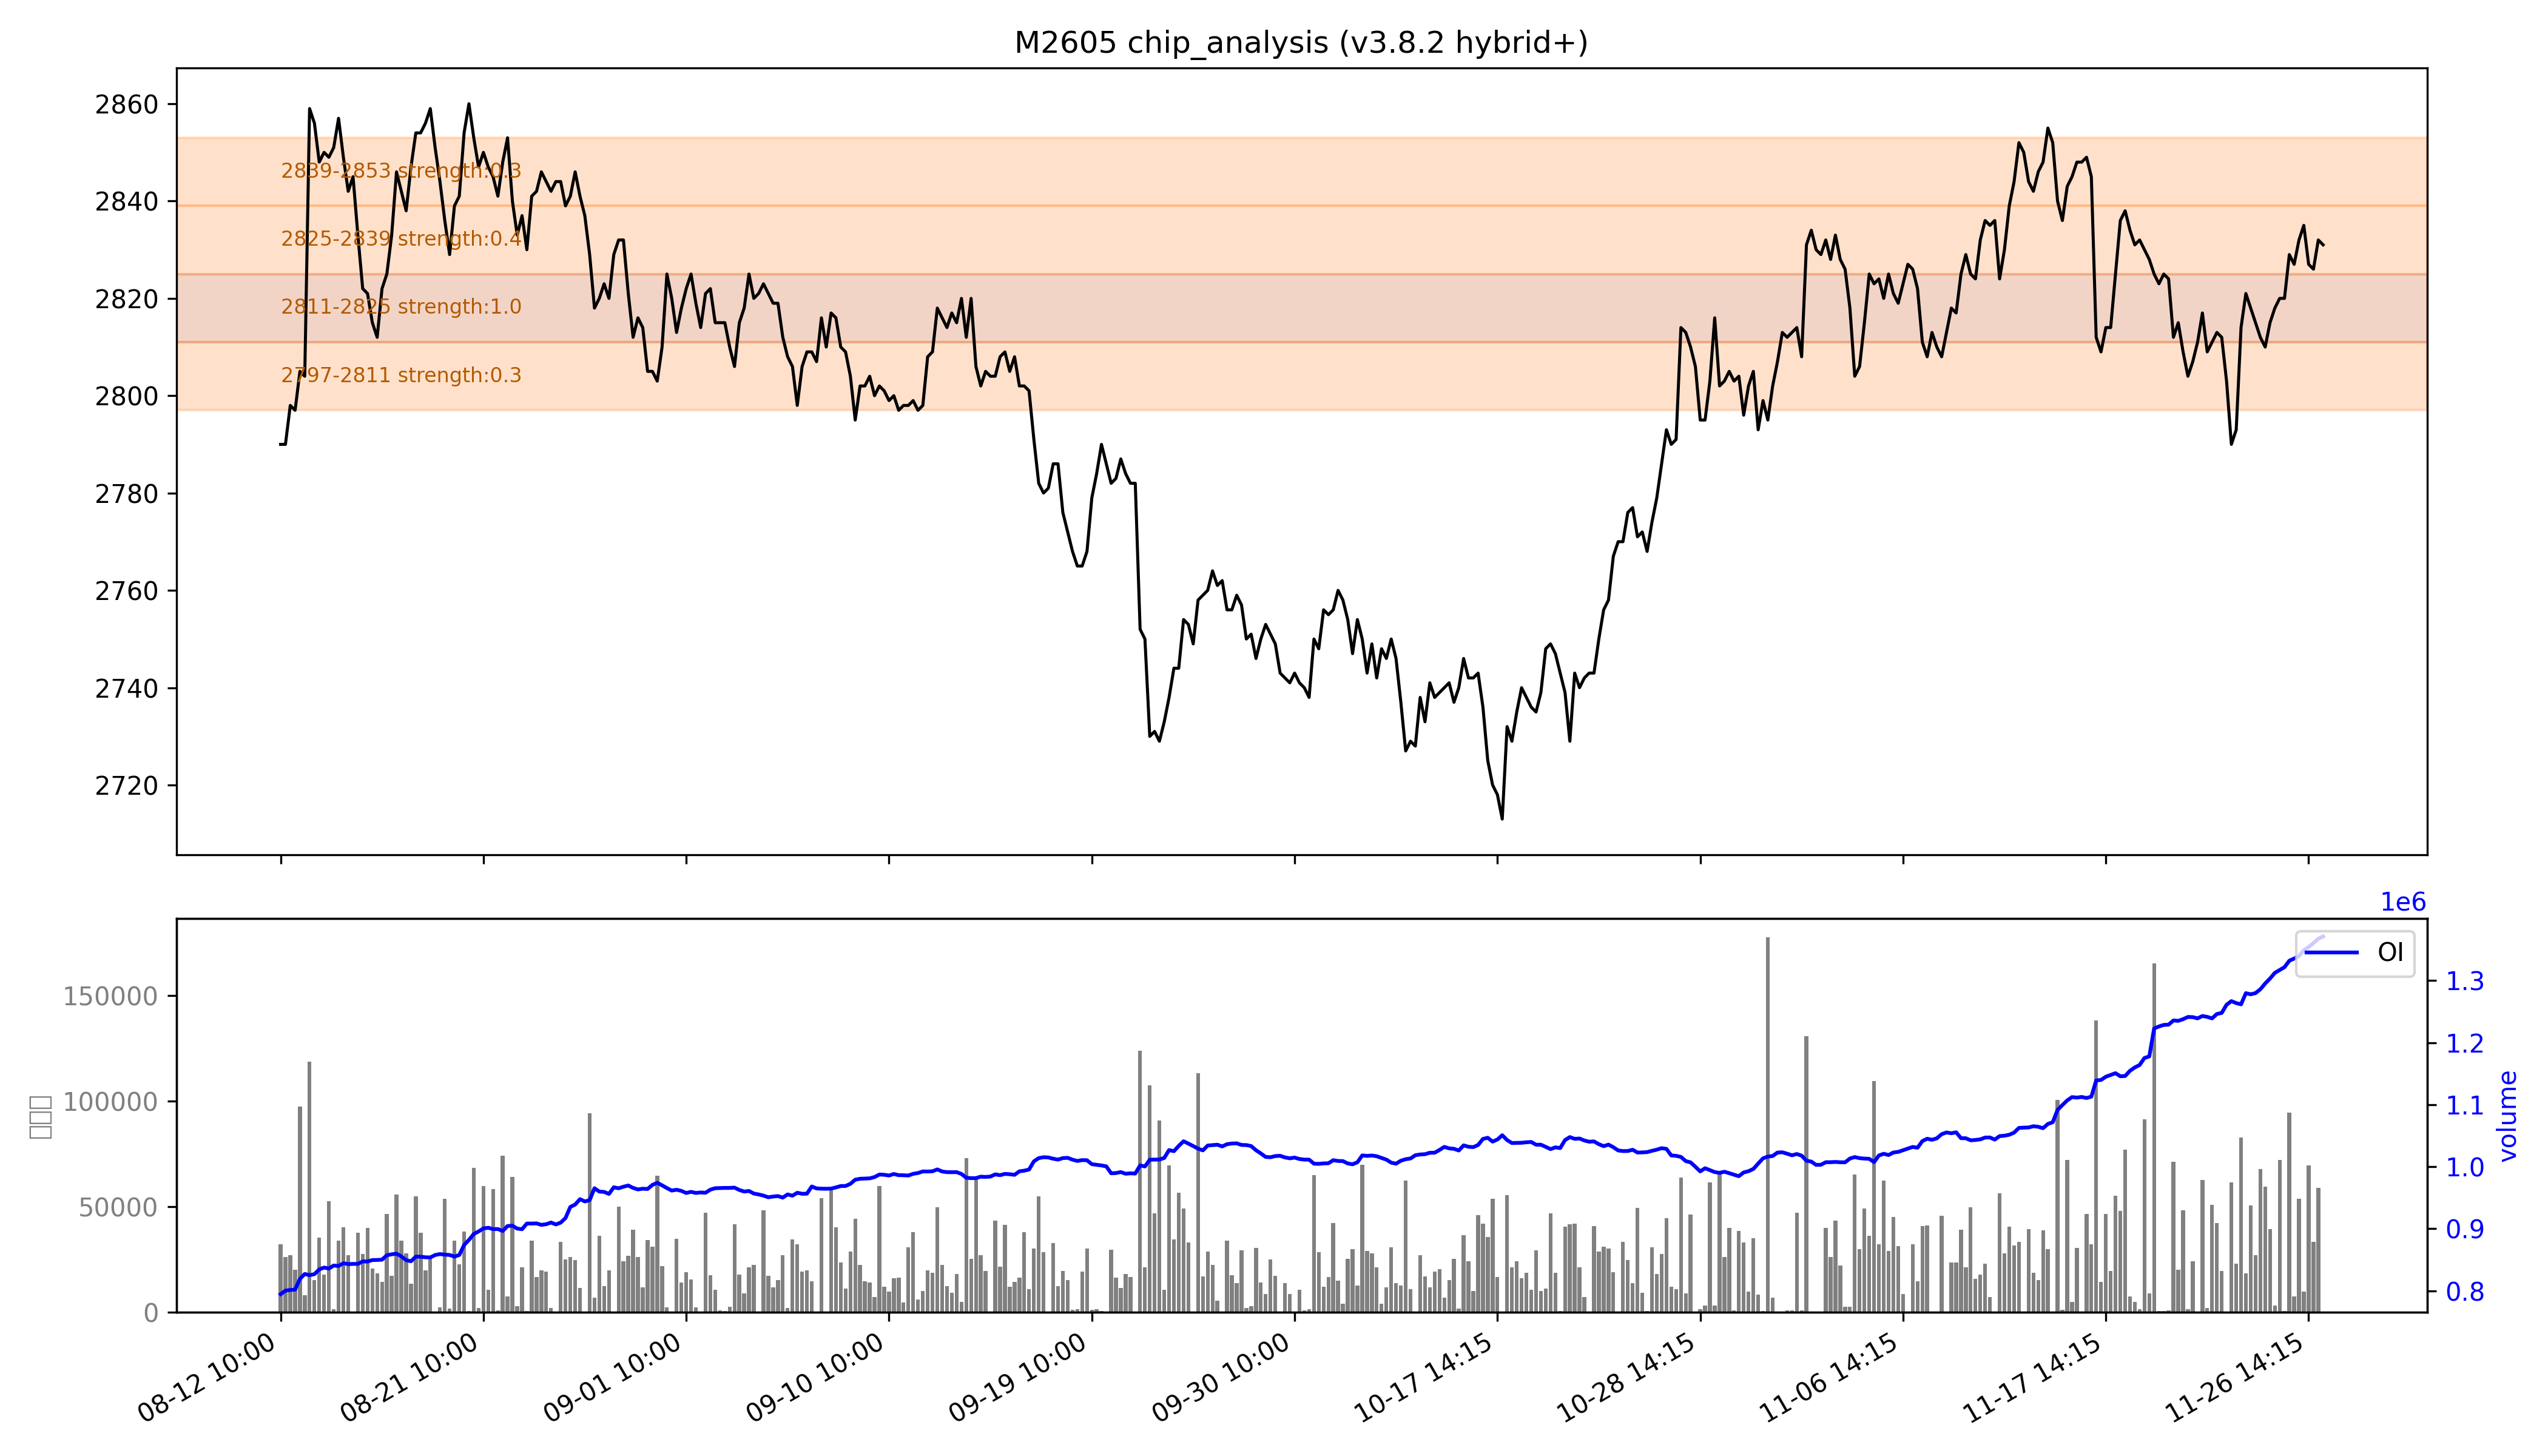

Data behind this chart, as committed beside it:
low, high, recent_strength, all_strength, avg_strength, persistent, zone_type
2797, 2811, 0.1, 0.5, 0.3, False, 短期区
2811, 2825, 强：1.0, 强：1.0, 强：1.0, True, 持久区
2825, 2839, 0.3, 0.4, 0.4, False, 短期区
2839, 2853, 0.2, 0.4, 0.3, False, 短期区
